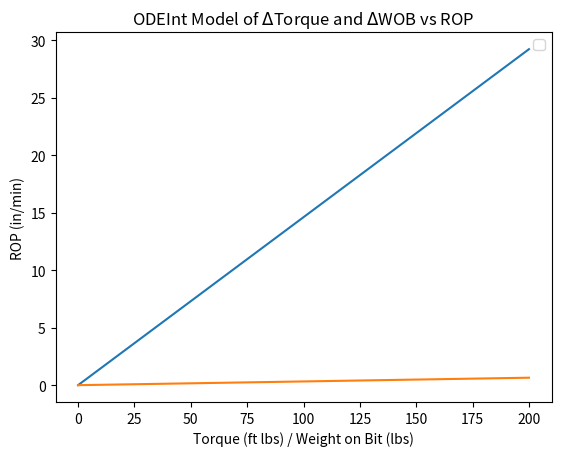

Write Python code to recreate this figure.
import math
import numpy as np
from scipy.integrate import odeint
import matplotlib.pyplot as plt

def modelTorque(y,t):
    RPM = 100 # Value calculated in main.py
    MSE = 350
    W = 100
    diameterInches = 4
    bit_area = math.pi * ((diameterInches / 2) ** 2) # A = pi*r^2
    dROPdT = (2*math.pi*RPM)/((bit_area*MSE)-W)
    return dROPdT

def modelWOB(W,t):
    RPM = 100
    MSE = 350
    T = 100
    diameterInches = 4
    bit_area = math.pi * ((diameterInches / 2) ** 2) # A = pi*r^2
    dROPdW = (2*math.pi*RPM*T)/(((MSE*bit_area)-W)**2)
    return dROPdW


y0 = 0
t = np.linspace(0,200)
y = odeint(modelTorque, y0, t)
z = odeint(modelWOB, y0, t)
plt.plot(t,y)
plt.plot(t,z)
plt.xlabel('Torque (ft lbs) / Weight on Bit (lbs)')
plt.ylabel('ROP (in/min)')
plt.title(r"ODEInt Model of $\Delta$Torque and $\Delta$WOB vs ROP")
plt.legend()
plt.show()



# wob = Weight on bit (lb)
# RPM = rotation per minute
# torque = Rotational Torque (in-lb)
# area = Cross section area of bit (in^2)
# ROP = rate of penetration (in/min)
